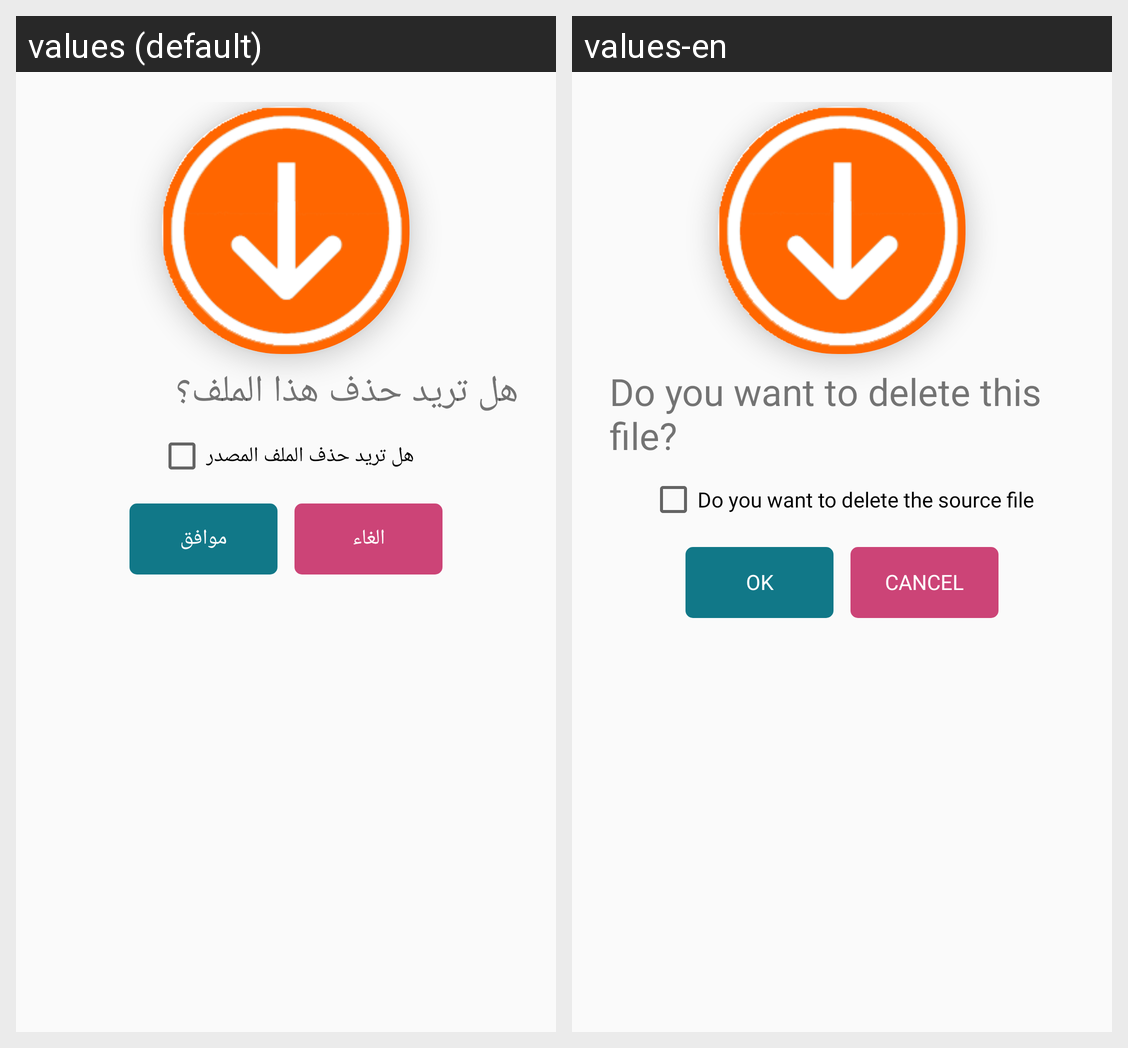

The same Android screen rendered under two of its app's locales, left to right. List the strings drawn on it with the default value and each locale's translation.
Android screen res/layout/dialog_delete_file.xml rendered under 2 locales, left to right: values (default), values-en. Device: Nexus 5 (rendered at 1080×1920; each locale shown at half size, 540×960, under a caption strip naming it); theme AppTheme.
Strings drawn on this screen, with the default value and each locale's value (text and hints the layout hard-codes, and strings that could not be matched under every locale, appear in the picture but are not listed):

Do_you_want_to_delete_the_file
  values: هل تريد حذف هذا الملف؟
  values-en: Do you want to delete this file?

Do_you_want_to_delete_the_source_file
  values: هل تريد حذف الملف المصدر
  values-en: Do you want to delete the source file

str_ok
  values: موافق
  values-en: Ok

str_cancel
  values: الغاء
  values-en: Cancel
